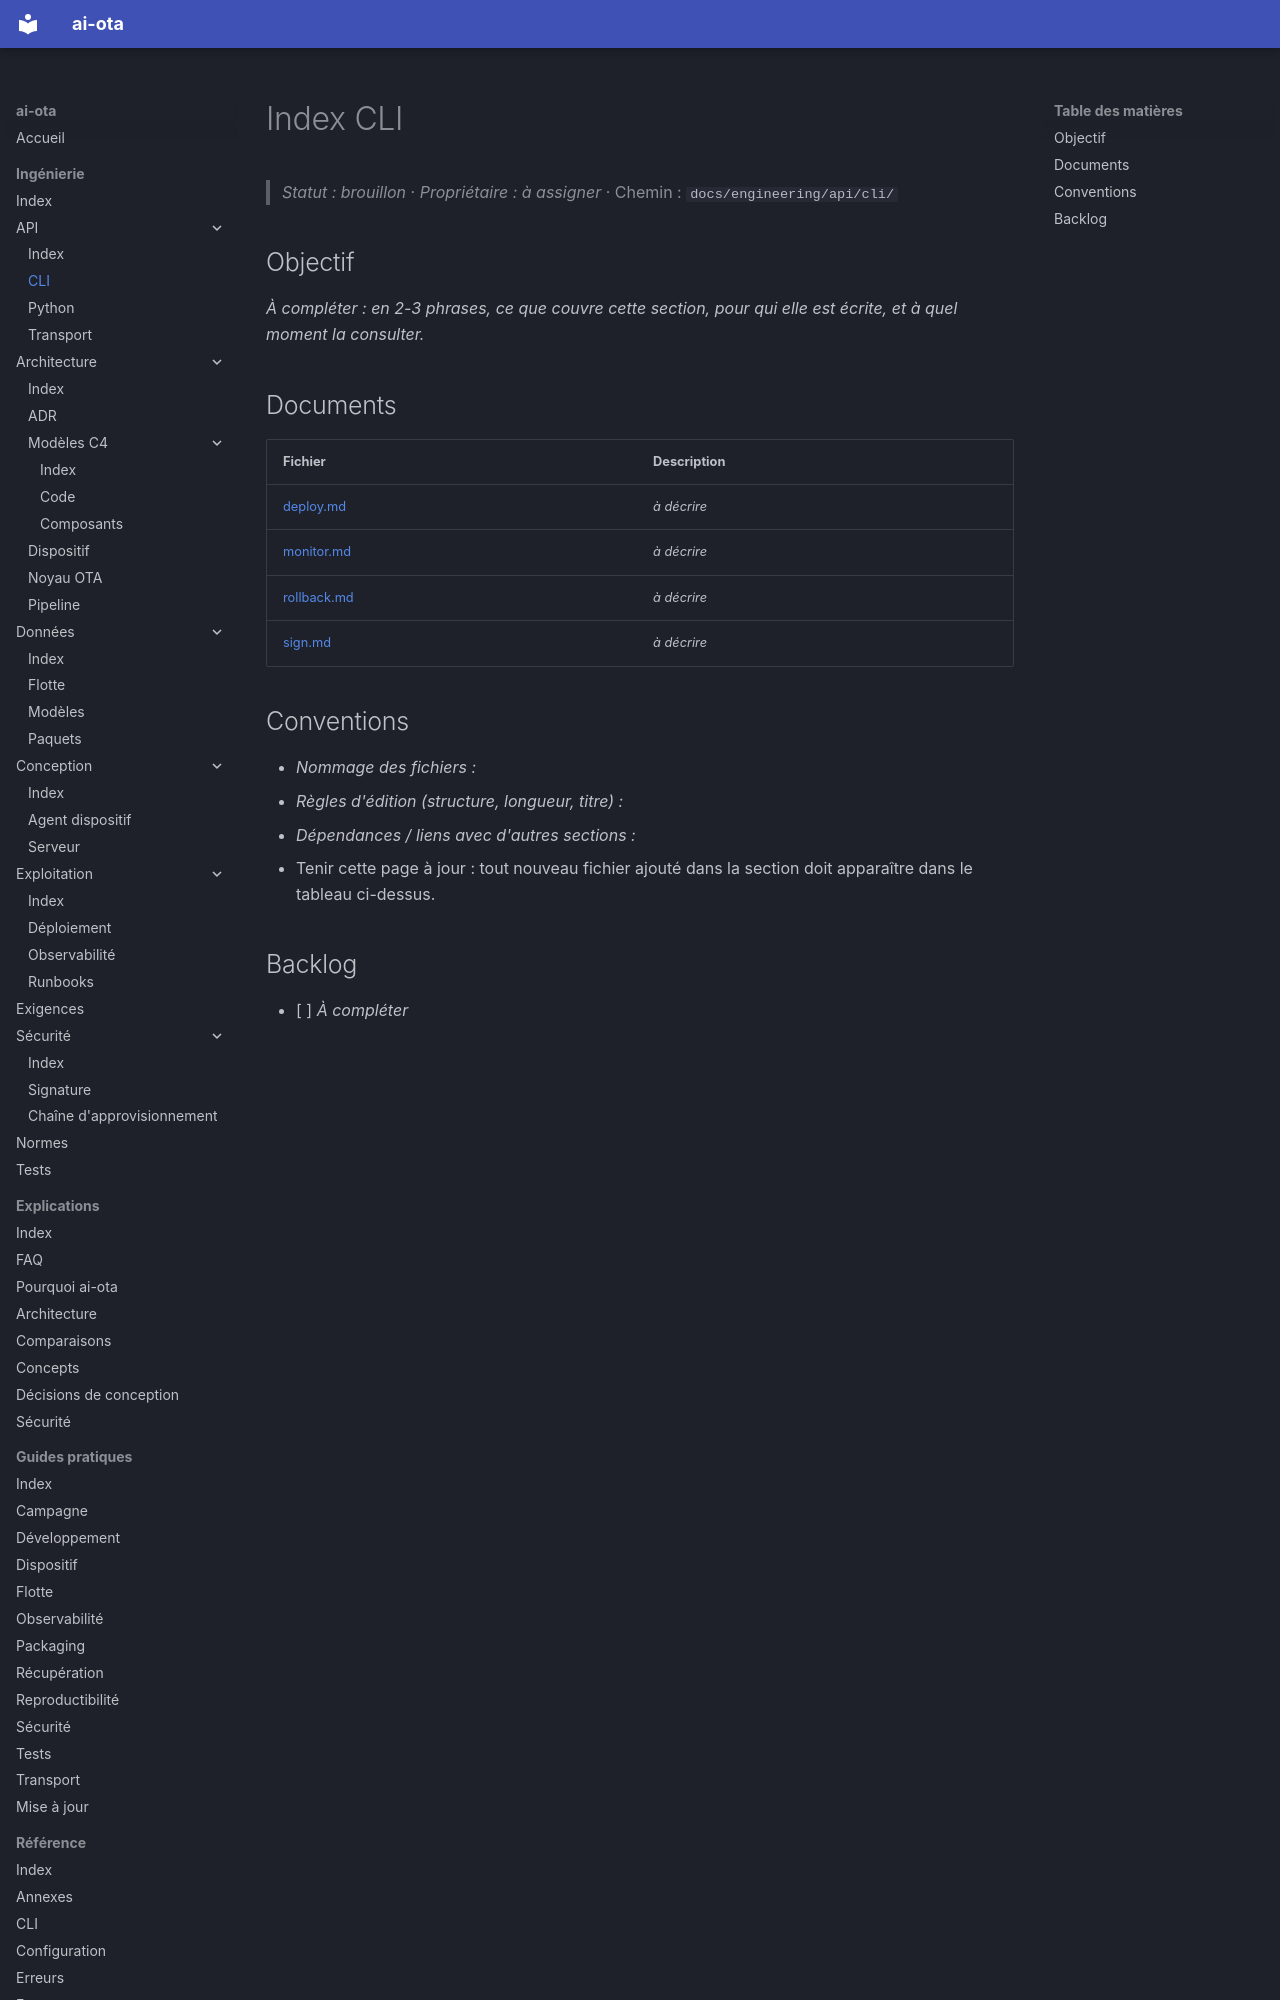

repository: codesphere-dev/ai-ota · page: engineering/api/cli/index.html · generator: mkdocs

# Index CLI
> _Statut : brouillon_ · _Propriétaire : à assigner_ · Chemin : `docs/engineering/api/cli/`

## Objectif

_À compléter : en 2-3 phrases, ce que couvre cette section, pour qui elle est écrite, et à quel moment la consulter._

## Documents

| Fichier | Description |
| --- | --- |
| [deploy.md](deploy.md) | _à décrire_ |
| [monitor.md](monitor.md) | _à décrire_ |
| [rollback.md](rollback.md) | _à décrire_ |
| [sign.md](sign.md) | _à décrire_ |
